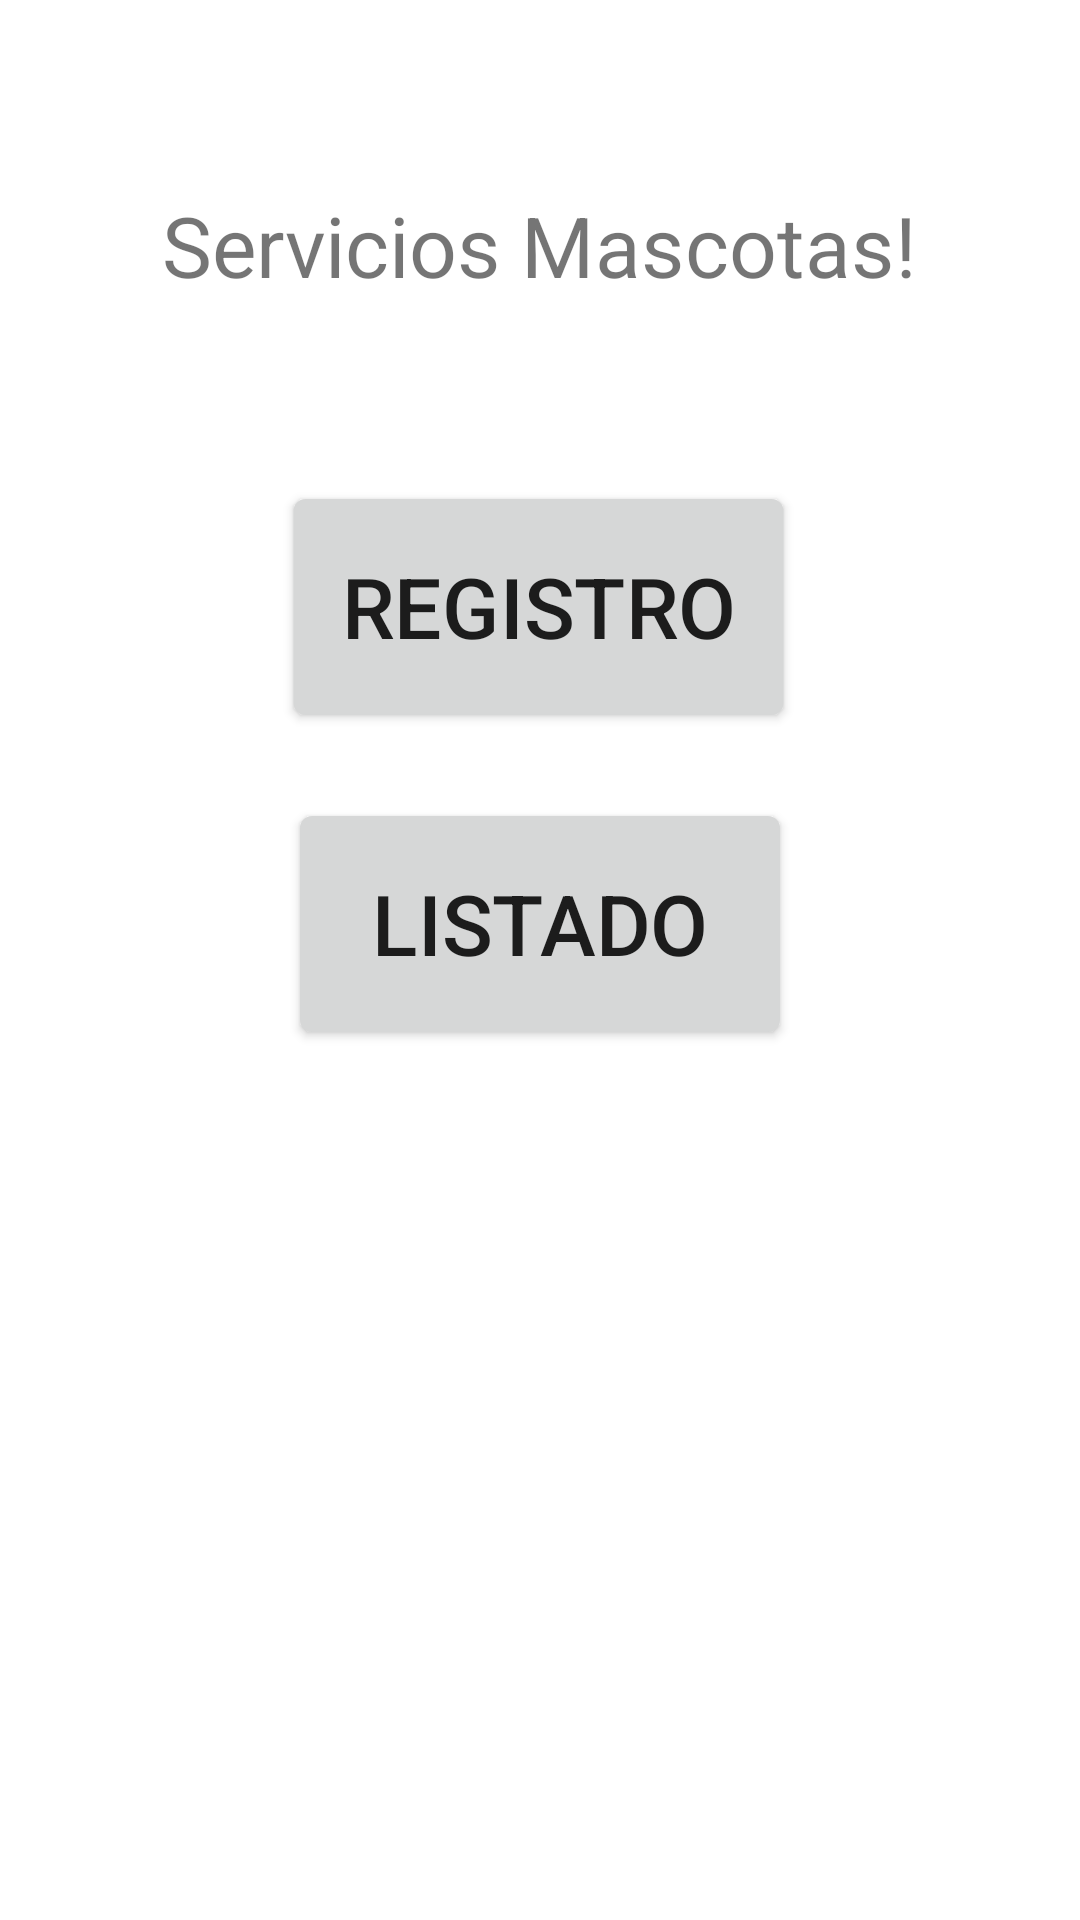

Layout XML and referenced resources for this Android screen:
<!-- AndroidManifest.xml: application theme Theme.MascotaTaller -->
<!-- res/layout/activity_main.xml -->
<?xml version="1.0" encoding="utf-8"?>
<androidx.constraintlayout.widget.ConstraintLayout xmlns:android="http://schemas.android.com/apk/res/android"
    xmlns:app="http://schemas.android.com/apk/res-auto"
    xmlns:tools="http://schemas.android.com/tools"
    android:layout_width="match_parent"
    android:layout_height="match_parent"
    tools:context=".MainActivity">

    <TextView
        android:id="@+id/textView"
        android:layout_width="wrap_content"
        android:layout_height="wrap_content"
        android:scaleX="2"
        android:scaleY="2"
        android:text="Servicios Mascotas!"
        app:layout_constraintBottom_toBottomOf="parent"
        app:layout_constraintEnd_toEndOf="parent"
        app:layout_constraintStart_toStartOf="parent"
        app:layout_constraintTop_toTopOf="parent"
        app:layout_constraintVertical_bias="0.116" />

    <Button
        android:id="@+id/button"
        android:layout_width="wrap_content"
        android:layout_height="wrap_content"
        android:scaleX="2"
        android:scaleY="2"
        android:text="Registro"
        app:layout_constraintBottom_toBottomOf="parent"
        app:layout_constraintEnd_toEndOf="parent"
        app:layout_constraintHorizontal_bias="0.498"
        app:layout_constraintStart_toStartOf="parent"
        app:layout_constraintTop_toTopOf="parent"
        app:layout_constraintVertical_bias="0.301" />

    <Button
        android:id="@+id/button2"
        android:layout_width="wrap_content"
        android:layout_height="wrap_content"
        android:scaleX="2"
        android:scaleY="2"
        android:text="Listado"
        app:layout_constraintBottom_toBottomOf="parent"
        app:layout_constraintEnd_toEndOf="parent"
        app:layout_constraintStart_toStartOf="parent"
        app:layout_constraintTop_toTopOf="parent"
        app:layout_constraintVertical_bias="0.48" />


</androidx.constraintlayout.widget.ConstraintLayout>
<!-- resources referenced by this layout -->
<resources>
  <style name="Theme.MascotaTaller" parent="Theme.MaterialComponents.DayNight.DarkActionBar">
          
          <item name="colorPrimary">@color/purple_500</item>
          <item name="colorPrimaryVariant">@color/purple_700</item>
          <item name="colorOnPrimary">@color/white</item>
          
          <item name="colorSecondary">@color/teal_200</item>
          <item name="colorSecondaryVariant">@color/teal_700</item>
          <item name="colorOnSecondary">@color/black</item>
          
          <item name="android:statusBarColor">?attr/colorPrimaryVariant</item>
          
      </style>
  <!-- not gathered from this repository: default colours our renderer supplied (Android Studio template values) -->
  <color name="purple_500">#FF6200EE</color>
  <color name="purple_700">#FF3700B3</color>
  <color name="teal_200">#FF03DAC5</color>
  <color name="teal_700">#FF018786</color>
  <color name="black">#FF000000</color>
  <color name="white">#FFFFFFFF</color>
</resources>
